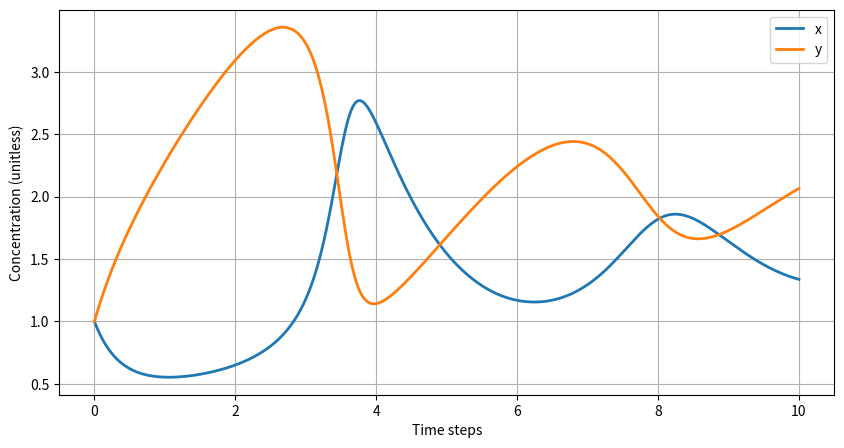

The script that saved this image:
import numpy as np
from scipy.integrate import solve_ivp
import matplotlib.pyplot as plt

def equations(t, y, a, b):
    dxdt = a - (b + 1) * y[0] + np.power(y[0], 2) * y[1]
    dydt = b * y[0] - np.power(y[0], 2) * y[1]
    return [dxdt, dydt]

a = 1.5
b = 3
init = [1, 1]


t_span = (0, 10)
t_eval = np.linspace(0, 10, 500)

solution = solve_ivp(equations, t_span, init, args=(a, b), t_eval=t_eval, method='Radau')

plt.figure(figsize=(10, 5))
plt.plot(solution.t, solution.y[0], label='x', linewidth=2)
plt.plot(solution.t, solution.y[1], label='y', linewidth=2)

plt.xlabel('Time steps')
plt.ylabel('Concentration (unitless)')

plt.legend()
plt.grid(True)
plt.show()
